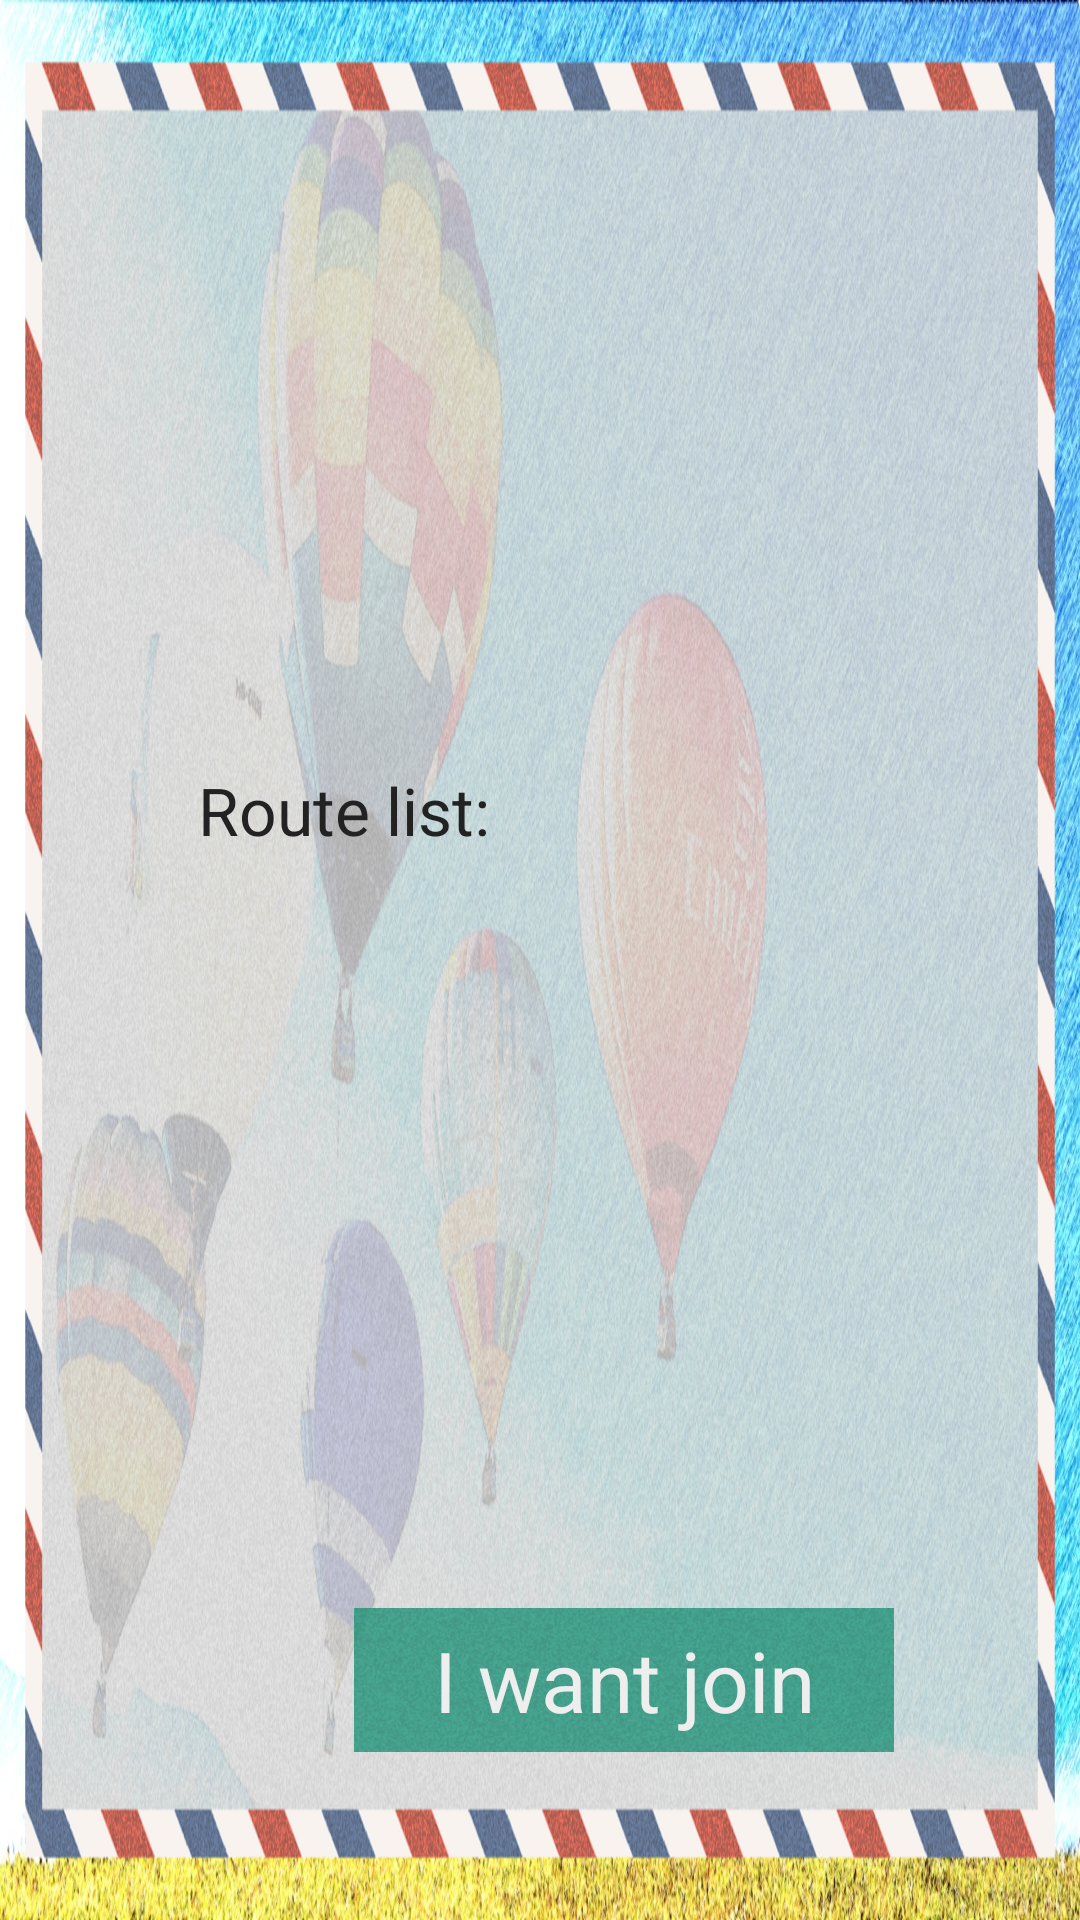

Layout XML and referenced resources for this Android screen:
<!-- AndroidManifest.xml: application theme android:Theme.Black.NoTitleBar.Fullscreen -->
<!-- res/layout/travel_detail.xml -->
<?xml version="1.0" encoding="utf-8"?>
<RelativeLayout xmlns:android="http://schemas.android.com/apk/res/android"
    android:id="@+id/root_layout"
    android:layout_width="match_parent"
    android:layout_height="match_parent"
    android:background="@drawable/background_2" >
    
	<RelativeLayout
	    android:layout_width="match_parent"
	    android:layout_height="match_parent"
	    android:paddingLeft="48dp"
	    android:paddingRight="48dp"
	    android:paddingTop="42dp"
	    android:paddingBottom="42dp"
        android:background="@drawable/drawable_envelope" >
	    
	    <ScrollView 
	        android:layout_width="match_parent"
	        android:layout_height="match_parent">
	        
		<RelativeLayout
		    android:layout_width="match_parent"
		    android:layout_height="wrap_content" >
	    
	    <TextView
	        style="@style/TravelDataTitle"
	        android:id="@+id/textTravleTitle"
	        android:layout_width="wrap_content"
	        android:layout_height="wrap_content" />
	    
	    <LinearLayout
	        android:id="@+id/viewTravelDescript"
	        android:layout_width="match_parent"
	        android:layout_height="wrap_content"
	        android:layout_below="@id/textTravleTitle"
	        android:paddingLeft="18dp"
	        android:orientation="vertical" >
	        
		    <TextView
       			style="@style/TravelDataText"
		        android:id="@+id/textOrganizer"
		        android:layout_width="wrap_content"
		        android:layout_height="wrap_content" />
            
		    <TextView
       			style="@style/TravelDataText"
		        android:id="@+id/textTravelLocation"
		        android:layout_width="wrap_content"
		        android:layout_height="wrap_content" />
            
		    <TextView
       			style="@style/TravelDataText"
		        android:id="@+id/textTravelTime"
		        android:layout_width="wrap_content"
		        android:layout_height="wrap_content" />
            
		    <TextView
       			style="@style/TravelDataText"
		        android:id="@+id/textPartner"
		        android:layout_width="wrap_content"
		        android:layout_height="wrap_content" />
            
		    <TextView
       			style="@style/TravelDataText"
		        android:id="@+id/textTravelVehicle"
		        android:layout_width="wrap_content"
		        android:layout_height="wrap_content" />
            
		    <TextView
       			style="@style/TravelDataText"
		        android:id="@+id/textTravelBudget"
		        android:layout_width="wrap_content"
		        android:layout_height="wrap_content" />
            
		    <TextView
       			style="@style/TravelDataText"
		        android:id="@+id/textRouterListTitle"
		        android:layout_width="wrap_content"
		        android:layout_height="wrap_content"
		        android:text="@string/route_list_" />
		    
	    </LinearLayout>
	    
	    <LinearLayout
	        android:id="@+id/viewRouteList"
	        android:layout_width="match_parent"
	        android:layout_height="wrap_content"
	        android:layout_below="@id/viewTravelDescript"
	        android:paddingLeft="18dp"
	        android:orientation="vertical" >
	            
	    </LinearLayout>
	    
	    </RelativeLayout>
	        
	    </ScrollView>
	    
	    <Button 
	        android:id="@+id/button_join"
	        android:layout_width="180dp"
	        android:layout_height="48dp"
	        android:layout_marginRight="14dp"
	        android:layout_marginBottom="14dp"
	        android:layout_alignParentRight="true"
	        android:layout_alignParentBottom="true"
	        android:background="@drawable/selector_button1"
	        android:text="@string/i_want_join"
        	android:textColor="#eeeeee"
        	android:textSize="28sp"/>
	    
	</RelativeLayout>

</RelativeLayout>
<!-- resources referenced by this layout -->
<resources>
  <!-- drawable background_2: jpg bitmap (drawable-hdpi, 966443 bytes) -->
  <!-- drawable drawable_envelope (drawable) -->
  <?xml version="1.0" encoding="utf-8"?>
  <bitmap xmlns:android="http://schemas.android.com/apk/res/android"
      android:src="@drawable/envelope"
      android:scaleType="fitXY" >
  </bitmap>
  <!-- drawable selector_button1 (drawable) -->
  <?xml version="1.0" encoding="utf-8"?>
  <selector xmlns:android="http://schemas.android.com/apk/res/android" >
      
      <item
          android:state_pressed="true"
          android:state_enabled="true"
          android:drawable="@drawable/button_red" />
      
      <item
          android:state_enabled="true"
          android:drawable="@drawable/button_blue_green" />
  
  </selector>
  <string name="i_want_join">I want join</string>
  <string name="route_list_">Route list: </string>
  <style name="TravelDataText" parent="@android:style/TextAppearance.Medium">
          <item name="android:textColor">#222222</item>
          <item name="android:textSize">22sp</item>
      </style>
  <style name="TravelDataTitle" parent="@android:style/TextAppearance.Medium">
          <item name="android:textColor">#222222</item>
          <item name="android:textSize">28sp</item>
      </style>
  <!-- drawable envelope: png bitmap (drawable-hdpi, 955627 bytes) -->
  <!-- drawable button_red: png bitmap (drawable-hdpi, 362 bytes) -->
  <!-- drawable button_blue_green: png bitmap (drawable-hdpi, 37658 bytes) -->
</resources>
